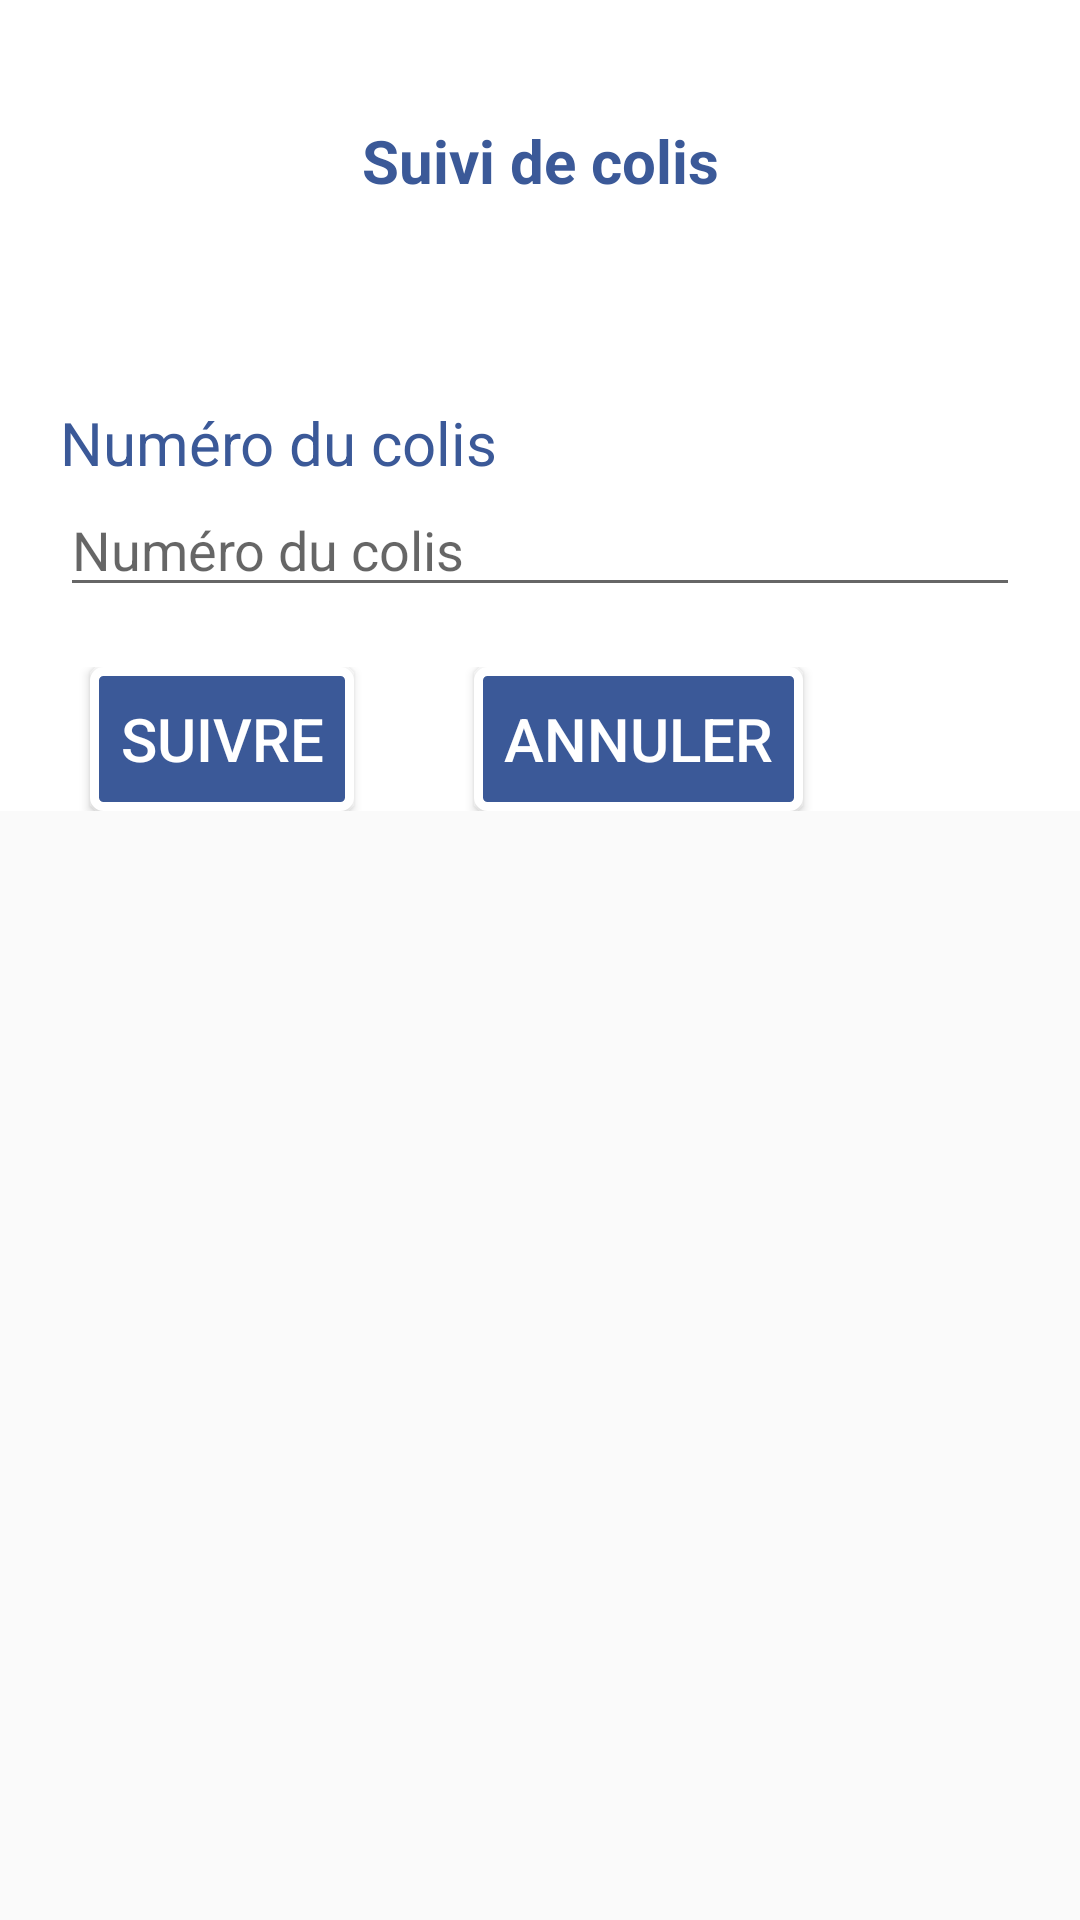

The Android layout XML behind this screen, and the referenced resources:
<!-- AndroidManifest.xml: application theme AppTheme -->
<!-- res/layout/activity_tracing.xml -->
<?xml version="1.0" encoding="utf-8"?>
<androidx.constraintlayout.widget.ConstraintLayout xmlns:android="http://schemas.android.com/apk/res/android"
    xmlns:app="http://schemas.android.com/apk/res-auto"
    xmlns:tools="http://schemas.android.com/tools"
    android:layout_width="match_parent"
    android:layout_height="match_parent"
    tools:context=".TracingActivity">
    <ScrollView
        xmlns:android="http://schemas.android.com/apk/res/android"
        android:layout_width="match_parent"
        android:layout_height="wrap_content">

        <LinearLayout
            android:layout_width="match_parent"
            android:layout_height="wrap_content"
            android:paddingTop="40dp"
            android:background="@color/white"
            android:orientation="vertical">

            <TextView
                android:id="@+id/tracing_colis"
                android:layout_width="match_parent"
                android:layout_height="wrap_content"
                android:layout_marginBottom="20dp"
                android:gravity="center"
                android:textSize="20sp"
                android:textColor="@color/bluef"
                android:text="@string/tracing_colis"
                android:textStyle="bold"
                />
            <TextView
                android:id="@+id/affichage"
                android:layout_width="match_parent"
                android:layout_height="wrap_content"
                android:layout_marginRight="20dp"
                android:layout_marginLeft="20dp"
                android:layout_marginBottom="20dp"
                android:gravity="center"
                android:textSize="20sp"
                android:textColor="@color/bluef"
                />

            <TextView
                android:layout_width="match_parent"
                android:layout_height="wrap_content"
                android:layout_marginLeft="20dp"
                android:textSize="20sp"
                android:textColor="@color/bluef"
                android:text="@string/numero_colis"
                />
            <EditText
                android:id="@+id/numero_colis"
                android:layout_width="match_parent"
                android:layout_height="wrap_content"
                android:layout_marginRight="20dp"
                android:layout_marginLeft="20dp"
                android:layout_marginBottom="20dp"
                android:inputType="numberDecimal"
                android:hint="@string/numero_colis"
                />

            <LinearLayout
                android:layout_width="match_parent"
                android:layout_height="wrap_content"
                android:orientation="horizontal">

                <Button
                    android:id="@+id/suivre_colis"
                    android:layout_width="wrap_content"
                    android:layout_height="wrap_content"
                    android:background="@drawable/button"
                    android:textSize="20sp"
                    android:textColor="@color/white"
                    android:layout_marginRight="40dp"
                    android:layout_marginLeft="30dp"
                    android:text="@string/suivre" />

                <Button
                    android:id="@+id/annuler_tracing"
                    android:layout_width="wrap_content"
                    android:layout_height="wrap_content"
                    android:background="@drawable/button"
                    android:textSize="20sp"
                    android:textColor="@color/white"
                    android:text="@string/annuler" />
            </LinearLayout>

        </LinearLayout>
    </ScrollView>

</androidx.constraintlayout.widget.ConstraintLayout>
<!-- resources referenced by this layout -->
<resources>
  <color name="bluef">#3b5998</color>
  <color name="white">#ffffff</color>
  <!-- drawable button (drawable) -->
  <?xml version="1.0" encoding="utf-8"?>
  <selector
      xmlns:android="http://schemas.android.com/apk/res/android">
  
      <item android:state_pressed="true" >
          <shape>
              <gradient
                  android:startColor="@color/red"
                  android:endColor="@color/red"
                  android:angle="270" />
              <stroke
                  android:width="3dp"
                  android:color="@color/white" />
              <corners
                  android:radius="3dp" />
              <padding
                  android:left="10dp"
                  android:top="10dp"
                  android:right="10dp"
                  android:bottom="10dp" />
          </shape>
      </item>
  
      <item android:state_focused="true" >
          <shape>
              <gradient
                  android:endColor="@color/white"
                  android:startColor="@color/white"
                  android:angle="270" />
              <stroke
                  android:width="3dp"
                  android:color="@color/white" />
              <corners
                  android:radius="3dp" />
              <padding
                  android:left="10dp"
                  android:top="10dp"
                  android:right="10dp"
                  android:bottom="10dp" />
          </shape>
      </item>
  
      <item>        
          <shape>
              <gradient
                  android:endColor="@color/bluef"
                  android:startColor="@color/bluef"
                  android:angle="270" />
              <stroke
                  android:width="3dp"
                  android:color="@color/white" />
              <corners
                  android:radius="3dp" />
              <padding
                  android:left="10dp"
                  android:top="10dp"
                  android:right="10dp"
                  android:bottom="10dp" />
          </shape>
      </item>
  </selector>
  <string name="annuler">Annuler</string>
  <string name="numero_colis">Numéro du colis</string>
  <string name="suivre">Suivre</string>
  <string name="tracing_colis">Suivi de colis</string>
  <style name="AppTheme" parent="Theme.AppCompat.Light.DarkActionBar">
          
          <item name="colorPrimary">@color/white</item>
          <item name="colorPrimaryDark">@color/blue</item>
          <item name="colorAccent">@color/bluef</item>
      </style>
  <color name="red">#ffff0000</color>
  <color name="blue">#6d84b4</color>
</resources>
